2-way image classification set "real" from GitHub (Ashmit-S/ML_Projects); label vocabulary: helmet, no helmet.

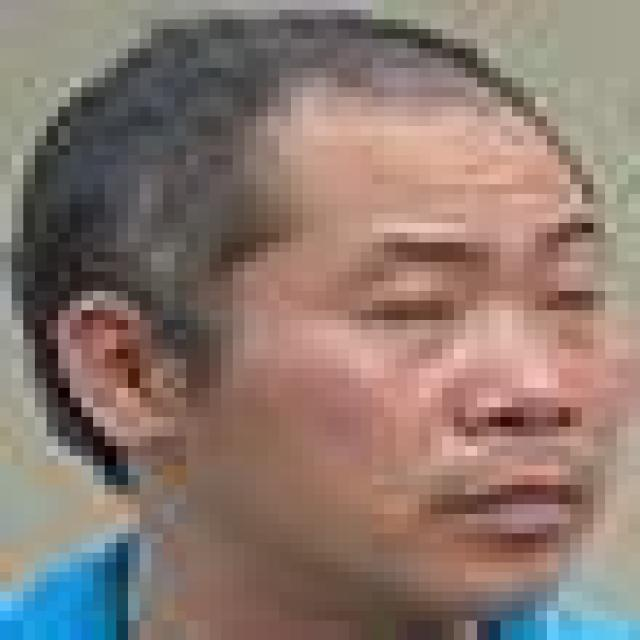
Label: no helmet

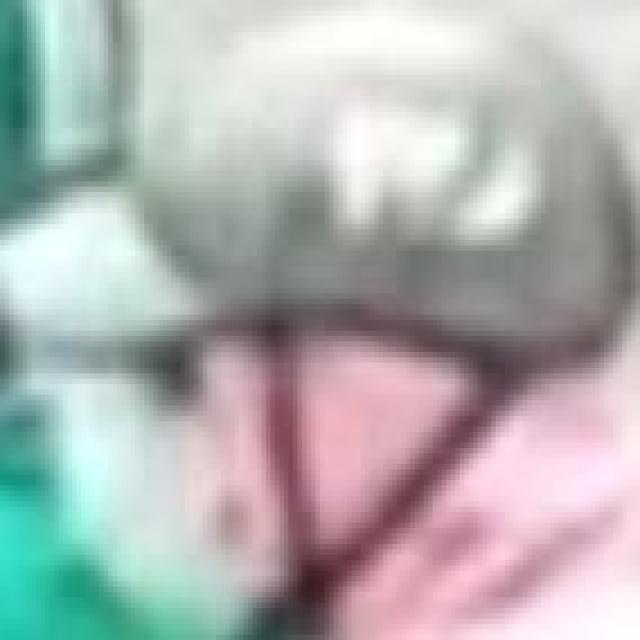
Label: helmet

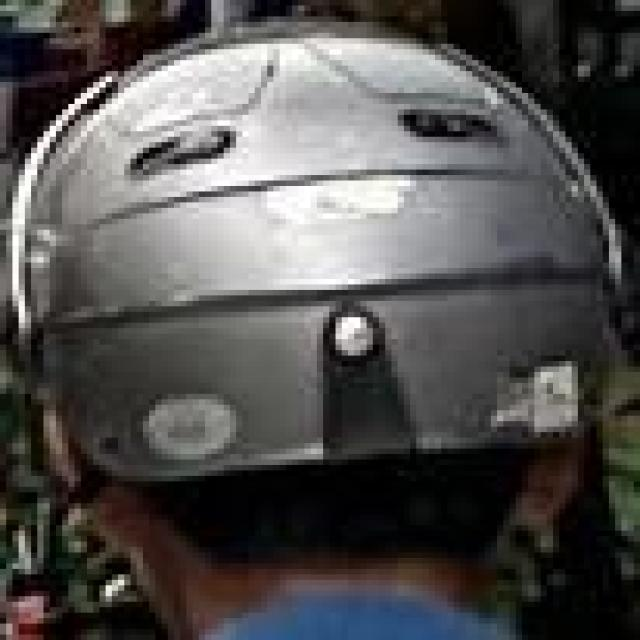
Label: helmet

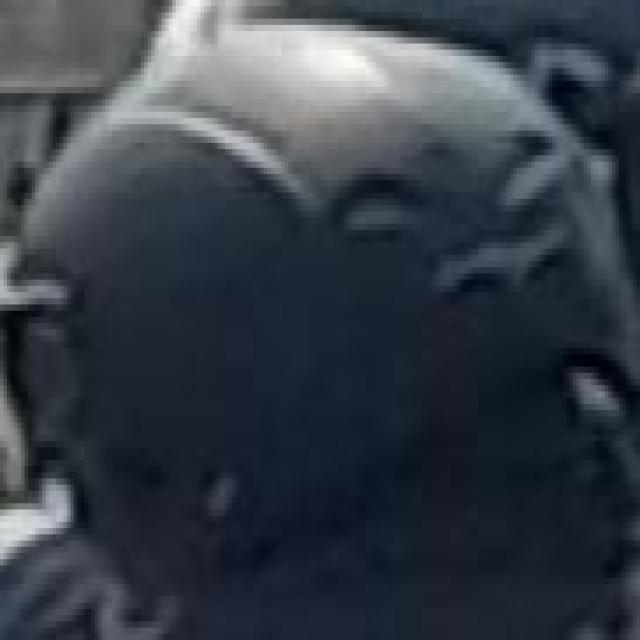
Label: helmet

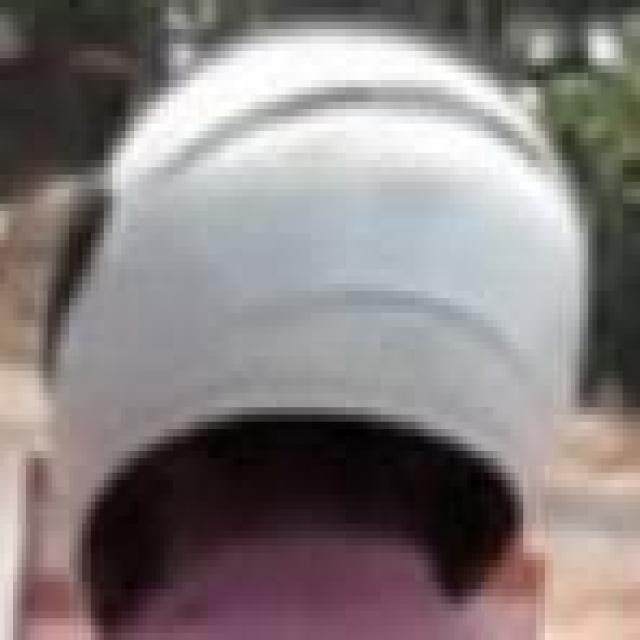
Label: helmet

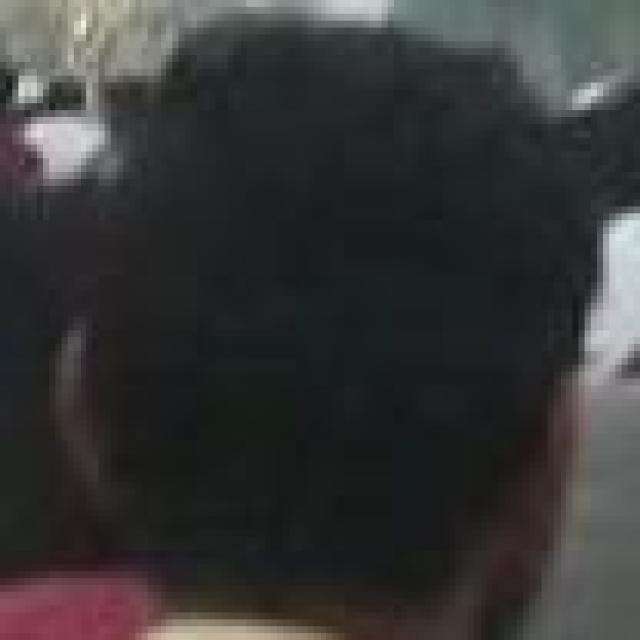
Label: no helmet
